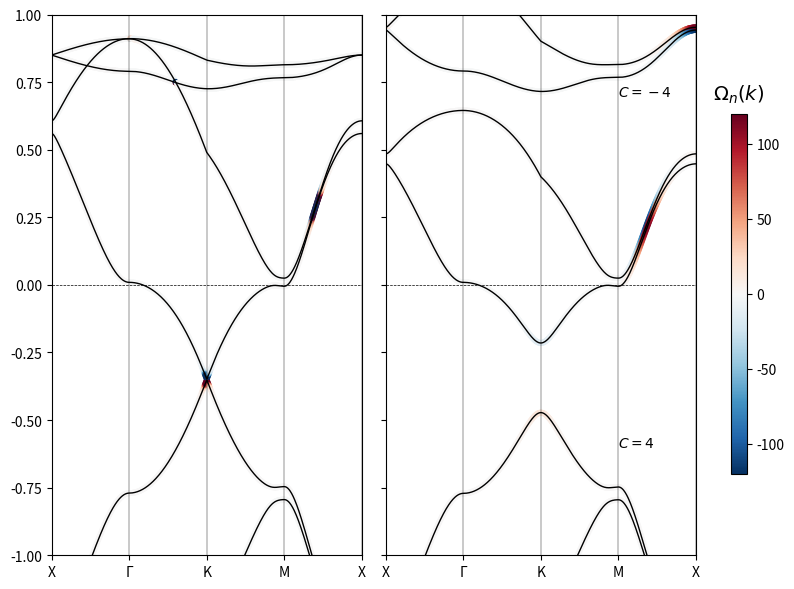

Source code (Python):
"""
Berry curvature comparison of two line plots with different conditions (phi here)
"""

import numpy as np
import matplotlib.pyplot as plt
import matplotlib.colors as mcolors

# Create 2D path between two points
def line_2d(kstart, kend, npoints):

    kstart = np.array(kstart, dtype=float)
    kend   = np.array(kend,   dtype=float)
    return [kstart + (kend - kstart)*i/(npoints-1) for i in range(npoints)]

# Create specific BZ path
def build_bz_path(corners, Nseg):

    path = line_2d(corners[0], corners[1], Nseg)

    for i in range(len(corners)-2):
        path += line_2d(corners[i+1], corners[i+2], Nseg)[1:]
    
    path += line_2d(corners[-1], corners[0], Nseg)[1:]

    return path

N = 6

eps = 0.01
t = 0.42
t2 = 0.03
deps = -0.033
dt = 0.01

# Define phi values to compare
phi_values = [0, np.pi / 6]
I6 = np.eye(6)

r1 = 1/2 * np.array([np.sqrt(3),1])
r2 = 1/2 * np.array([np.sqrt(3),-1])
r3 = np.array([0,1])
r4 = r2-r3
r5 = r1+r3
r6 = r1+r2

class hamiltonian:
    def __init__(self, eps, t, t2, deps, dt):
        self.eps = eps
        self.t = t
        self.t2 = t2
        self.deps = deps
        self.dt = dt

# Nearest Neighbour hoppings
    def matrix_NN(self,k):
        matrix = np.zeros((6,6), dtype=complex)
        matrix[0,2] += np.exp(1j * np.dot(k,r1)) * np.exp(-1j * phi/3)
        matrix[0,3] += np.exp(-1j * np.dot(k,r1)) * np.exp(-1j * phi/3)
        matrix[0,4] += np.exp(1j * np.dot(k,r2)) * np.exp(1j * phi/3)
        matrix[0,5] += np.exp(-1j * np.dot(k,r2)) * np.exp(1j * phi/3)

        matrix[1,2] += np.exp(-1j * np.dot(k,r1)) * np.exp(-1j * phi/3)
        matrix[1,3] += np.exp(1j * np.dot(k,r1)) * np.exp(-1j * phi/3)
        matrix[1,4] += np.exp(-1j * np.dot(k,r2)) * np.exp(1j * phi/3)
        matrix[1,5] += np.exp(1j * np.dot(k,r2)) * np.exp(1j * phi/3)
        
        matrix[2,0] += np.exp(-1j * np.dot(k,r1)) * np.exp(1j * phi/3)
        matrix[2,1] += np.exp(1j * np.dot(k,r1)) * np.exp(1j * phi/3)
        matrix[2,4] += np.exp(-1j * np.dot(k,r3)) * np.exp(-1j * phi/3)
        matrix[2,4] += np.exp(1j * np.dot(k,r3)) * np.exp(-1j * phi/3)

        matrix[3,0] += np.exp(1j * np.dot(k,r1)) * np.exp(1j * phi/3)
        matrix[3,1] += np.exp(-1j * np.dot(k,r1)) * np.exp(1j * phi/3)
        matrix[3,5] += np.exp(1j * np.dot(k,r3)) * np.exp(-1j * phi/3)
        matrix[3,5] += np.exp(-1j * np.dot(k,r3)) * np.exp(-1j * phi/3)

        matrix[4,0] += np.exp(-1j * np.dot(k,r2)) * np.exp(-1j * phi/3)
        matrix[4,1] += np.exp(1j * np.dot(k,r2)) * np.exp(-1j * phi/3)
        matrix[4,2] += np.exp(-1j * np.dot(k,r3)) * np.exp(1j * phi/3)
        matrix[4,2] += np.exp(1j * np.dot(k,r3)) * np.exp(1j * phi/3)

        matrix[5,0] += np.exp(1j * np.dot(k,r2)) * np.exp(-1j * phi/3)
        matrix[5,1] += np.exp(-1j * np.dot(k,r2)) * np.exp(-1j * phi/3)
        matrix[5,3] += np.exp(1j * np.dot(k,r3)) * np.exp(1j * phi/3)
        matrix[5,3] += np.exp(-1j * np.dot(k,r3))  * np.exp(1j * phi/3)
        
        return -self.t * matrix
    
# Next nearest neighbour hoppings
    def matrix_NNN(self,k):
        matrix = np.zeros((6,6), dtype=complex)
       
        matrix[0,2] += np.exp(1j * np.dot(k,r4))
        matrix[0,3] += np.exp(-1j * np.dot(k,r4))
        matrix[0,4] += np.exp(1j * np.dot(k,r5))
        matrix[0,5] += np.exp(-1j * np.dot(k,r5))
        
        matrix[1,2] += np.exp(-1j * np.dot(k,r4))
        matrix[1,3] += np.exp(1j * np.dot(k,r4))
        matrix[1,4] += np.exp(-1j * np.dot(k,r5))
        matrix[1,5] += np.exp(1j * np.dot(k,r5))
        
        matrix[2,0] += np.exp(-1j * np.dot(k,r4))
        matrix[2,1] += np.exp(1j * np.dot(k,r4))
        matrix[2,5] += np.exp(-1j * np.dot(k,r6))
        matrix[2,5] += np.exp(1j * np.dot(k,r6))

        matrix[3,0] += np.exp(1j * np.dot(k,r4))
        matrix[3,1] += np.exp(-1j * np.dot(k,r4))
        matrix[3,4] += np.exp(1j * np.dot(k,r6))
        matrix[3,4] += np.exp(-1j * np.dot(k,r6))

        matrix[4,0] += np.exp(-1j * np.dot(k,r5))
        matrix[4,1] += np.exp(1j * np.dot(k,r5))
        matrix[4,3] += np.exp(-1j * np.dot(k,r6))
        matrix[4,3] += np.exp(1j * np.dot(k,r6))

        matrix[5,0] += np.exp(1j * np.dot(k,r5))
        matrix[5,1] += np.exp(-1j * np.dot(k,r5))
        matrix[5,2] += np.exp(1j * np.dot(k,r6))
        matrix[5,2] += np.exp(-1j * np.dot(k,r6))

        return -self.t2 * matrix

# Self hoppings
    def matrix_0(self):
        return self.eps * I6

# A site differences
    def matrix_onsite_diff(self):
        matrix = np.zeros((6,6), dtype=complex)

        matrix[0,0] += 6
        matrix[1,1] += -6

        return self.deps/6 * matrix

# Staggered hopping between B and C    
    def matrix_staggered(self,k):
        matrix = np.zeros((6,6), dtype=complex)

        matrix[2,4] += np.exp(1j * np.dot(k,r3)) 
        matrix[2,4] += -np.exp(-1j * np.dot(k,r3)) 

        matrix[3,5] += -np.exp(1j * np.dot(k,r3)) 
        matrix[3,5] += np.exp(-1j * np.dot(k,r3)) 

        matrix[4,2] += -np.exp(1j * np.dot(k,r3)) 
        matrix[4,2] += np.exp(-1j * np.dot(k,r3))

        matrix[5,3] += np.exp(1j * np.dot(k,r3))
        matrix[5,3] += -np.exp(1j * np.dot(k,r3)) 

        return self.dt * matrix

    def build_hamiltonian(self,k):
        return self.matrix_NN(k) + self.matrix_NNN(k) + self.matrix_0() + self.matrix_onsite_diff() + self.matrix_staggered(k)

general = hamiltonian(eps, t, t2, deps, dt)

def dHdkx(k, delta=1e-5):
    kx, ky = k
    H_plus  = general.build_hamiltonian([kx+delta, ky])
    H_minus = general.build_hamiltonian([kx-delta, ky])
    return (H_plus - H_minus)/(2*delta)

def dHdky(k, delta=1e-5):
    kx, ky = k
    H_plus  = general.build_hamiltonian([kx, ky+delta])
    H_minus = general.build_hamiltonian([kx, ky-delta])
    return (H_plus - H_minus)/(2*delta)

# Calculate berry curvature at a given point
def berry_curvature_at_k(Hk, dHdkx, dHdky):

    eigvals, eigvecs = np.linalg.eigh(Hk)

    N = len(eigvals)
    omega = np.zeros(N, dtype=float)

    # For each band n
    for n in range(N):
        En = eigvals[n]
        u_n = eigvecs[:, n]

        # Sum over m != n
        sum_val = 0.0
        for m in range(N):
            if m == n:
                continue
            Em = eigvals[m]
            u_m = eigvecs[:, m]

            denom = (En - Em)**2
            if abs(denom) < 1e-14:
                continue

            term_x = np.vdot(u_n, dHdkx @ u_m)

            term_y = np.vdot(u_m, dHdky @ u_n)
            val = np.imag(term_x * term_y) / denom
            sum_val += val

        omega[n] = -2 * sum_val

    return omega

def find_high_symmetry_indices(bz_path, high_symmetry_points):
    indices = []
    for hs_point in high_symmetry_points:
        distances = [np.linalg.norm(np.array(k) - np.array(hs_point)) for k in bz_path]
        indices.append(np.argmin(distances)) 
    
    return indices

b1 = np.pi/3 * np.sqrt(3)/2
b2 = np.pi/np.sqrt(3) * np.sqrt(3)/2

Gamma = [0.0, 0.0]
X = [b1, 0.0]  
K = [0.0, b2*2/3]
M = [b1, b2] 
Y = [0, b2]

points_path = [X, Gamma, K, M]
bz_path = build_bz_path(points_path, Nseg=150)
all_berry_curvs = []

# Loop over phi values to calculate data
data = {}
for phi in phi_values:
    energies = []
    berry_curvs = []
    
    for k_point in bz_path:
        Hk = general.build_hamiltonian(k_point)
        Hk = (Hk + Hk.conj().T) / 2

        eigvals, eigvecs = np.linalg.eigh(Hk)
        energies.append(eigvals)

        dH_x = dHdkx(k_point)
        dH_y = dHdky(k_point)
        omega_n = berry_curvature_at_k(Hk, dH_x, dH_y)
        berry_curvs.append(omega_n)
    
    energies = np.array(energies)
    berry_curvs = np.array(berry_curvs)
    
    all_berry_curvs.append(berry_curvs)
    
    data[phi] = {"energies": energies, "berry_curvs": berry_curvs}

# Colour normalization
all_berry_curvs = np.concatenate(all_berry_curvs)
vmin, vmax = all_berry_curvs.min(), all_berry_curvs.max()
divnorm = mcolors.TwoSlopeNorm(vmin=-120, vcenter=0, vmax=120)

# Create figure with two subplots
fig, (ax1, ax2) = plt.subplots(1, 2, figsize=(8, 6), sharey=True)

for ax, phi in zip([ax1, ax2], phi_values):
    energies = data[phi]["energies"]
    berry_curvs = data[phi]["berry_curvs"]

    k_index = np.arange(len(bz_path))

    high_symmetry_indices = find_high_symmetry_indices(bz_path, points_path)
    high_symmetry_indices.append(k_index[-1])

    ax.set_xlim([k_index[0], k_index[-1]])
    ax.set_ylim([-1, 1])

    for d in high_symmetry_indices:
        ax.axvline(x=d, color='k', linestyle='solid', linewidth=0.3)

    for l in [-2, -1, 0]:
        ax.axhline(y=l, color='k', linestyle='--', linewidth=0.5)

    for band in range(energies.shape[1]):
        ax.plot(k_index, energies[:, band], 'k-', lw=1)

    scatter = ax.scatter(
        np.tile(k_index, (N, 1)).T,
        energies,
        c=berry_curvs,
        cmap='RdBu_r',
        norm=divnorm,
        s=10,
        alpha=1
    )


    ax.set_xticks(high_symmetry_indices)
    ax.set_xticklabels(['X', 'Γ', 'K', 'M', 'X'])

# Values found from berry_curvature_test.py...
text_x = int(0.75 * len(bz_path))  # 3/4 of the BZ path
text_y = -0.6                      # Vertical position
ax2.text(text_x, text_y, r'$C=4$', fontsize=10, color='black')

text_x = int(0.75 * len(bz_path))  # 3/4 of the BZ path
text_y = 0.7                 # Vertical position
ax2.text(text_x, text_y, r'$C=-4$', fontsize=10, color='black')

# Add a shared colourbar
cbar_ax = fig.add_axes([0.92, 0.2, 0.02, 0.6])  # Adjust position
cbar = fig.colorbar(scatter, norm=divnorm, cax=cbar_ax)
cbar.ax.set_title(r'$\Omega_n(k)$', fontsize=14, pad=10)
fig.subplots_adjust(right=0.9)  # Space for colourbar
plt.tight_layout(rect=[0, 0, 0.9, 1])
plt.savefig("berry_curv_comp.png", dpi=600)
plt.show()
